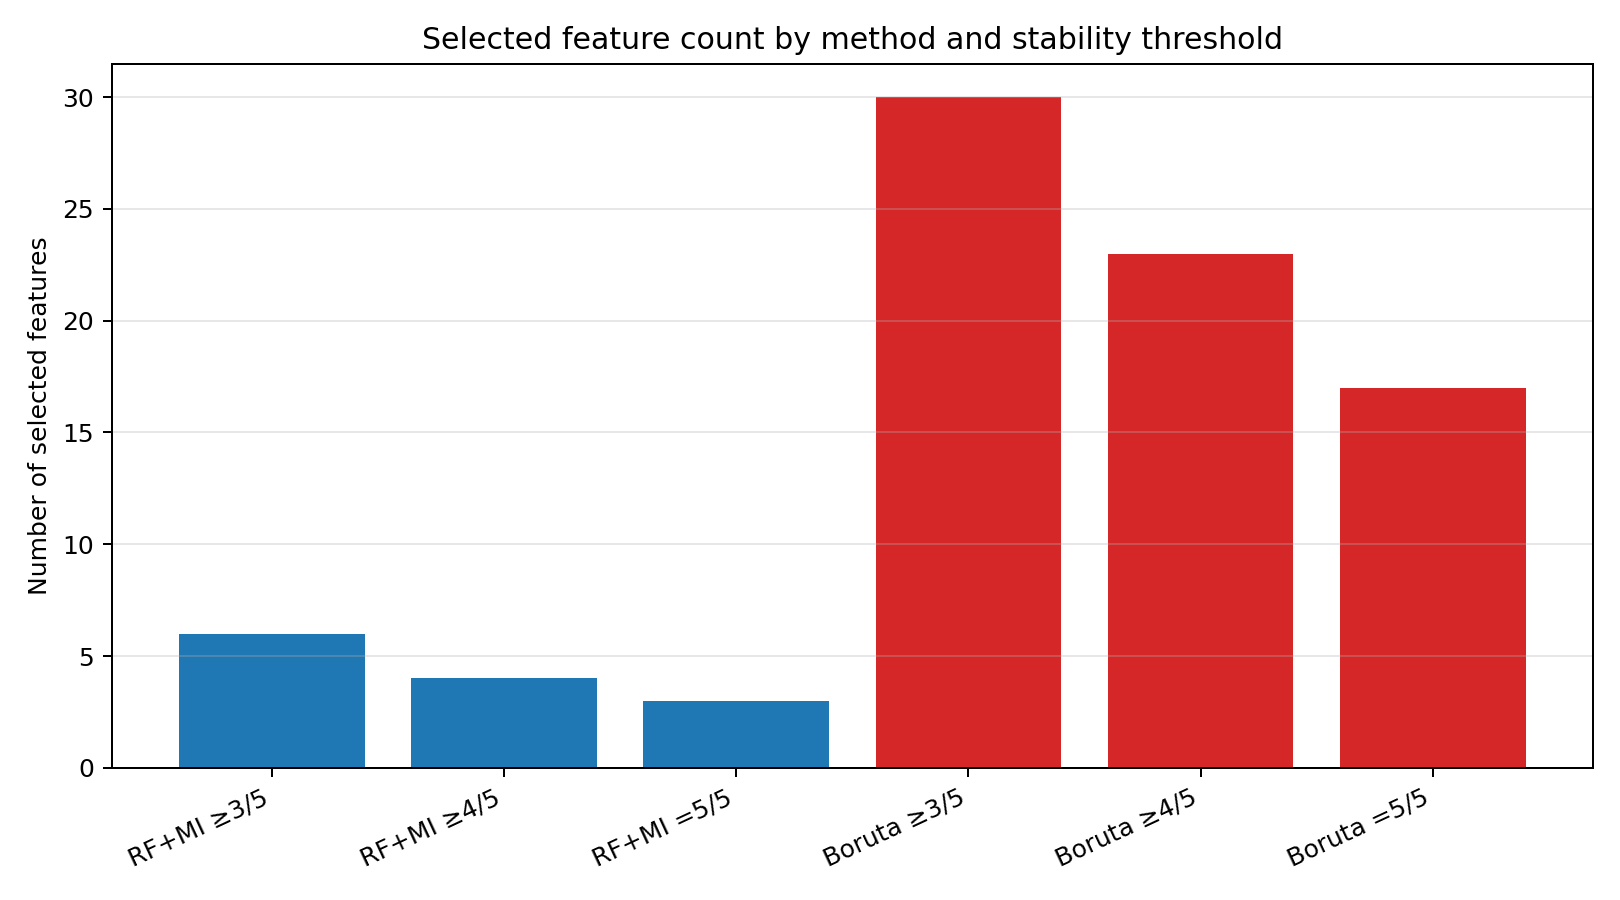

The file beside this chart, header and first rows:
set, n_features
RF+MI ≥3/5, 6
RF+MI ≥4/5, 4
RF+MI =5/5, 3
Boruta ≥3/5, 30
Boruta ≥4/5, 23
Boruta =5/5, 17
